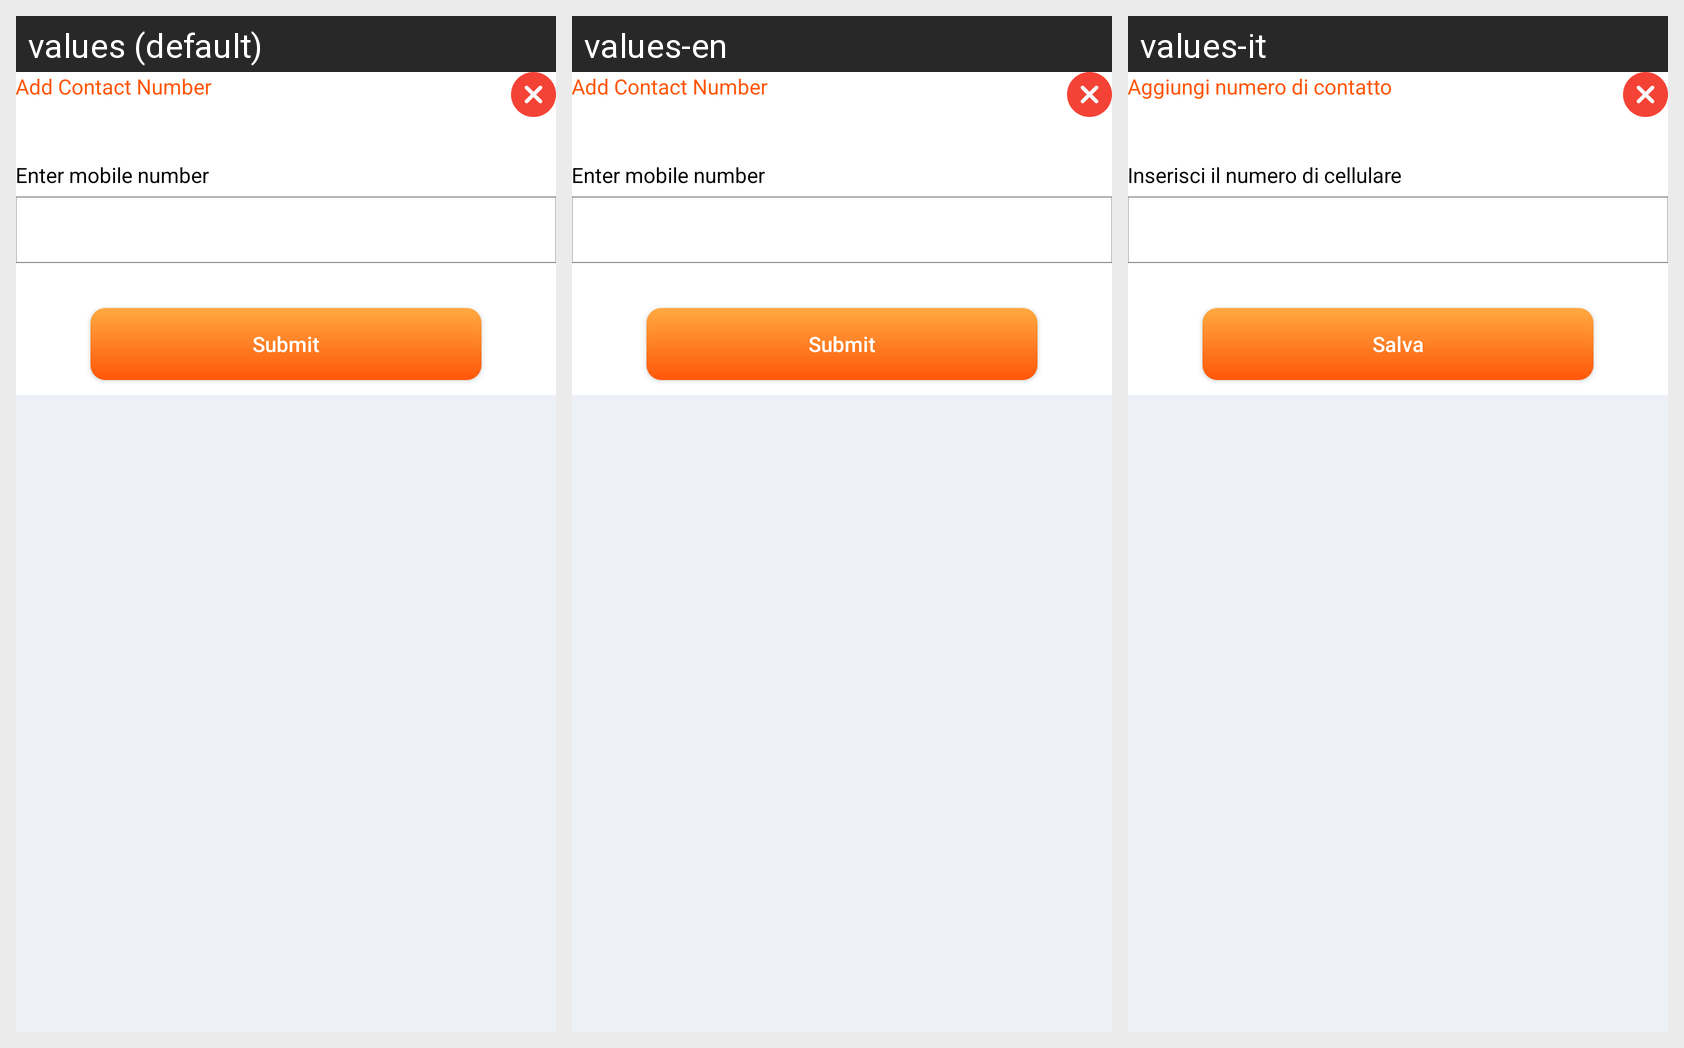

Locale-by-locale string values for the Android screen shown in this grid:
Android screen res/layout/dialog_add_contact.xml rendered under 3 locales, left to right: values (default), values-en, values-it. Device: Nexus 5 (rendered at 1080×1920; each locale shown at half size, 540×960, under a caption strip naming it); theme AppTheme.NoActionBar.
Strings drawn on this screen, with the default value and each locale's value (text and hints the layout hard-codes, and strings that could not be matched under every locale, appear in the picture but are not listed):

add_contact
  values: Add Contact Number
  values-en: Add Contact Number
  values-it: Aggiungi numero di contatto

enter_contact
  values: Enter mobile number
  values-en: Enter mobile number
  values-it: Inserisci il numero di cellulare

submit
  values: Submit
  values-en: Submit
  values-it: Salva
